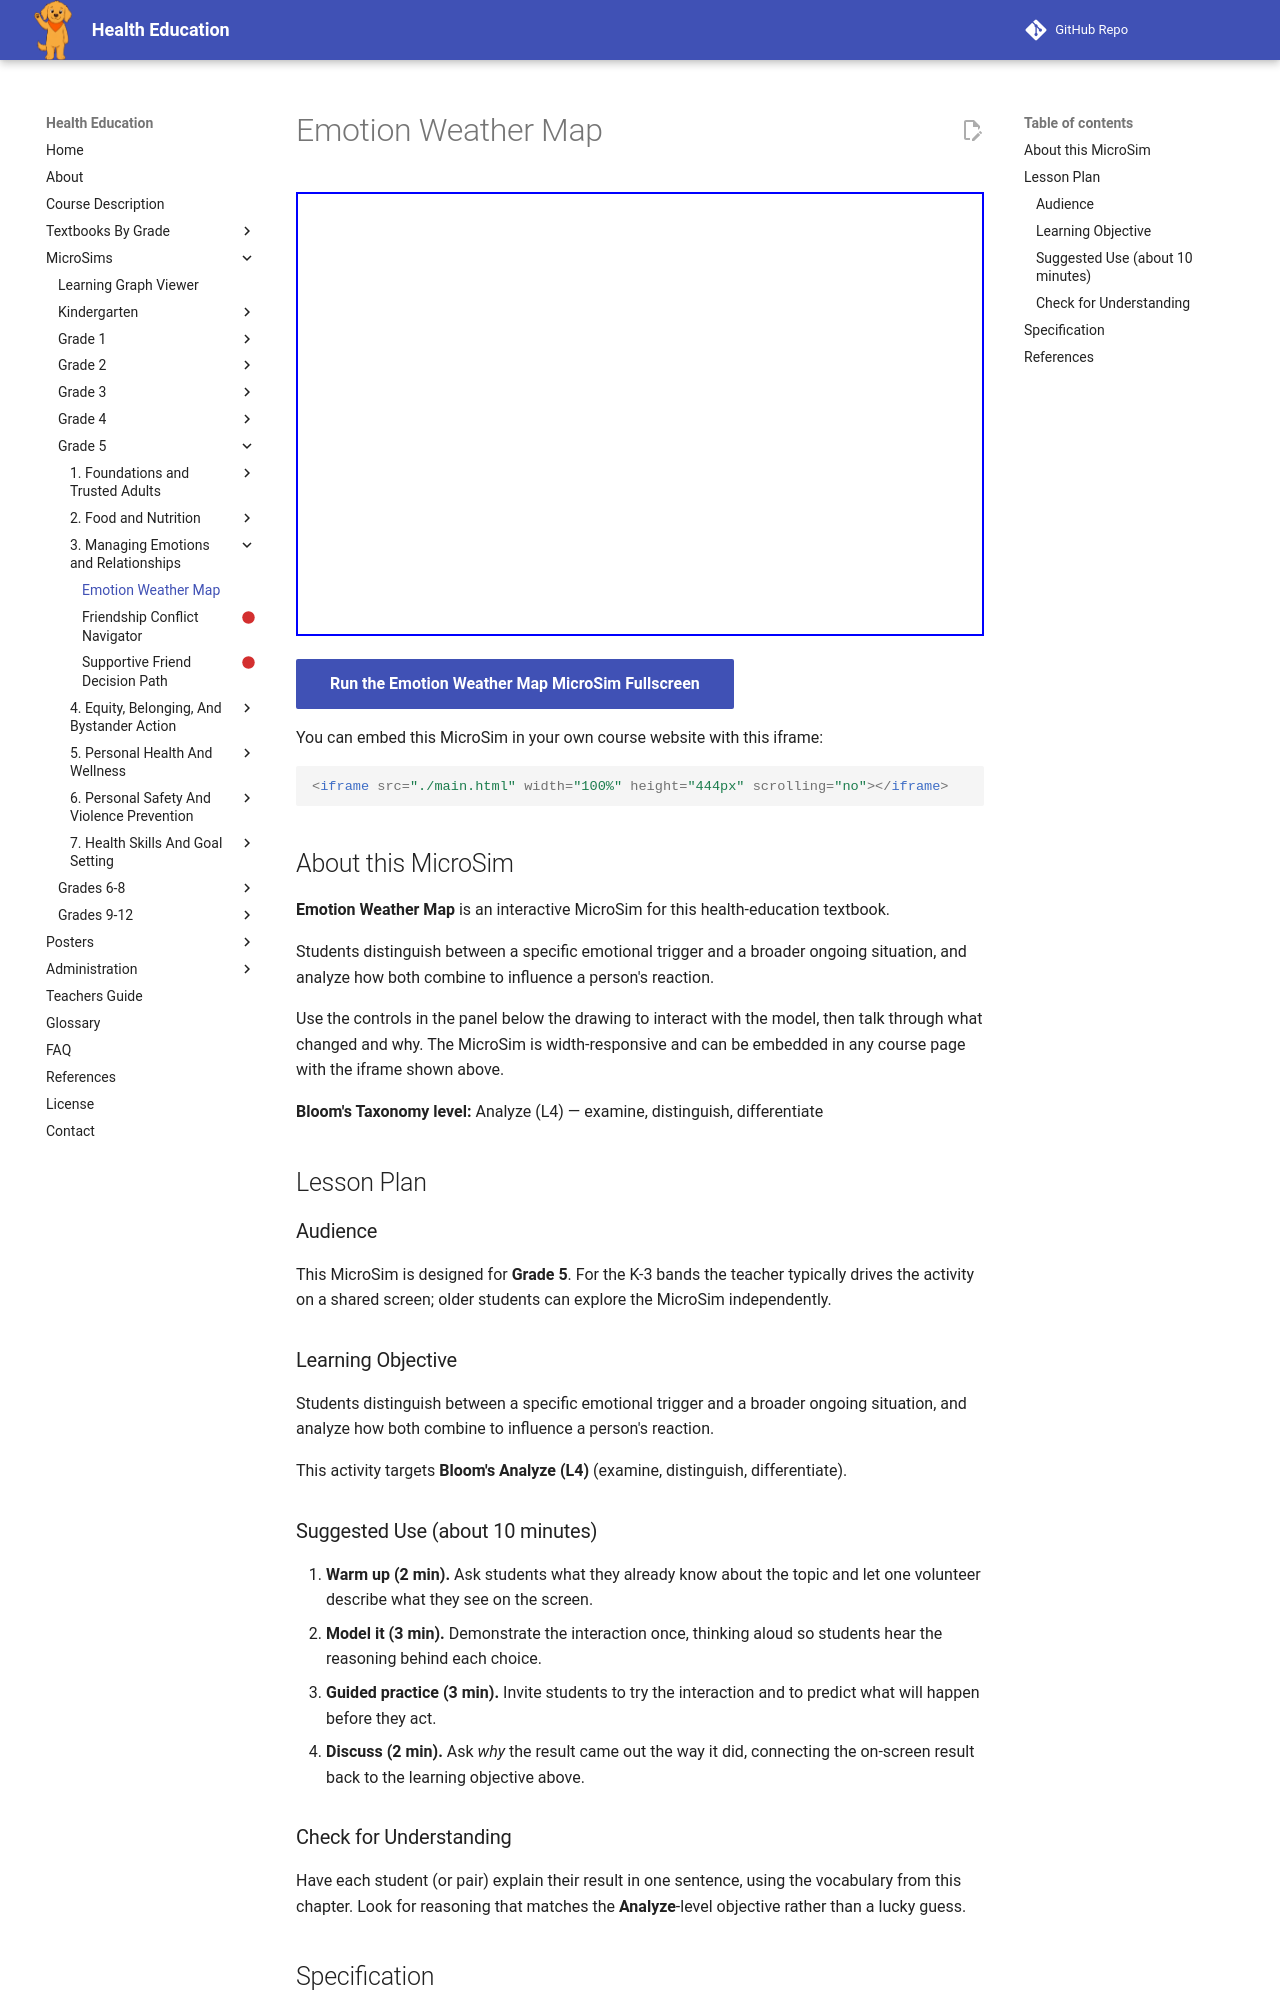

repository: dmccreary/health-education · page: sims/emotion-weather-map/index.html · generator: mkdocs

---
title: Emotion Weather Map
description: Students distinguish between a specific emotional trigger and a broader ongoing situation, and analyze how both combine to influence a person's reaction.
image: /sims/emotion-weather-map/emotion-weather-map.png
og:image: /sims/emotion-weather-map/emotion-weather-map.png
twitter:image: /sims/emotion-weather-map/emotion-weather-map.png
social:
   cards: false
library: p5.js
bloom_level: Analyze (L4)
grade_band: Grade 5
---

# Emotion Weather Map

<iframe src="main.html" width="100%" height="444px" scrolling="no"></iframe>

[Run the Emotion Weather Map MicroSim Fullscreen](main.html){ .md-button .md-button--primary }

You can embed this MicroSim in your own course website with this iframe:

```html
<iframe src="./main.html" width="100%" height="444px" scrolling="no"></iframe>
```

## About this MicroSim

**Emotion Weather Map** is an interactive MicroSim for this health-education textbook.

Students distinguish between a specific emotional trigger and a broader ongoing situation, and analyze how both combine to influence a person's reaction.

Use the controls in the panel below the drawing to interact with the model, then talk through what changed and why. The MicroSim is width-responsive and can be embedded in any course page with the iframe shown above.

**Bloom's Taxonomy level:** Analyze (L4) — examine, distinguish, differentiate

## Lesson Plan

### Audience

This MicroSim is designed for **Grade 5**. For the K-3 bands the teacher
typically drives the activity on a shared screen; older students can explore
the MicroSim independently.

### Learning Objective

Students distinguish between a specific emotional trigger and a broader ongoing situation, and analyze how both combine to influence a person's reaction.

This activity targets **Bloom's Analyze (L4)** (examine, distinguish, differentiate).

### Suggested Use (about 10 minutes)

1. **Warm up (2 min).** Ask students what they already know about the topic
   and let one volunteer describe what they see on the screen.
2. **Model it (3 min).** Demonstrate the interaction once, thinking aloud so
   students hear the reasoning behind each choice.
3. **Guided practice (3 min).** Invite students to try the interaction and to
   predict what will happen before they act.
4. **Discuss (2 min).** Ask *why* the result came out the way it did, connecting
   the on-screen result back to the learning objective above.

### Check for Understanding

Have each student (or pair) explain their result in one sentence, using the
vocabulary from this chapter. Look for reasoning that matches the
**Analyze**-level objective rather than a lucky guess.
